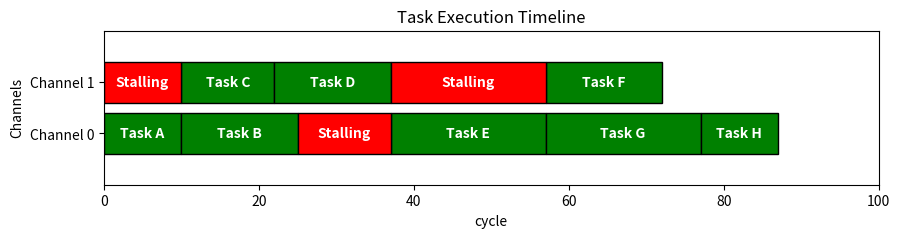

Reproduce this figure in Python.
import pandas as pd
import matplotlib.pyplot as plt

class TaskProfile:
    def __init__(self, task_id, task_name, channel_id, latency, blocking, blocked_channels):
        self.task_id = task_id
        self.task_name = task_name  # 任务名称
        self.channel_id = channel_id  # 任务所属的channel
        self.blocking = blocking
        self.latency = latency
        self.start_cycle = 0
        self.end_cycle = 0
        self.stall_cycle = 0
        self.blocked_channels = blocked_channels  # 指定哪些channels会被block

    @staticmethod
    def simulate_pipeline(tasks):
        # 存储每个channel的当前结束时间和stall时间
        channel_end_cycles = {}
        channel_stall_times = {}

        results = []

        for task in tasks:
            # 获取当前channel的最早可开始时间
            channel_id = task.channel_id
            if channel_id in channel_end_cycles:
                start_cycle = channel_end_cycles[channel_id]
            else:
                start_cycle = 0

            # 检查是否有其他任务阻塞了该任务所在的channel
            for other_task in tasks:
                if task.channel_id in other_task.blocked_channels:
                    if other_task.end_cycle > start_cycle:
                        task.stall_cycle += other_task.end_cycle - start_cycle
                        start_cycle = other_task.end_cycle

            # 如果当前任务是阻塞任务，更新它阻塞的channel的结束时间
            if task.blocking:
                for blocked_channel in task.blocked_channels:
                    if blocked_channel in channel_end_cycles:
                        if channel_end_cycles[blocked_channel] < task.end_cycle:
                            channel_end_cycles[blocked_channel] = task.end_cycle

            # 计算任务的开始时间和结束时间
            task.start_cycle = start_cycle
            task.end_cycle = task.start_cycle + task.latency

            # 更新该channel的结束时间
            channel_end_cycles[channel_id] = task.end_cycle

            # 累加该channel的stall时间
            if channel_id not in channel_stall_times:
                channel_stall_times[channel_id] = 0
            channel_stall_times[channel_id] += task.stall_cycle
            # print(f"channel_id {channel_id} task.stall_cycle {task.stall_cycle} {channel_stall_times[channel_id]}")

            # 将任务信息记录下来
            results.append({
                'task_id': task.task_id,
                'task_name': task.task_name,  # 记录task_name
                'channel_id': task.channel_id,  # 记录channel_id
                'start_cycle': task.start_cycle,
                'end_cycle': task.end_cycle,
                'stall_cycle': task.stall_cycle,
                'blocked_channels': task.blocked_channels  # 被阻塞的channels
            })

        # 找出最后完成的channel
        final_channel = max(channel_end_cycles, key=channel_end_cycles.get)
        final_end_cycle = channel_end_cycles[final_channel]
        final_stall_time = channel_stall_times[final_channel]

        print(f"Key Path: Channel {final_channel}")
        print(f"Total Time: {final_end_cycle} cycles")
        print(f"Total Stall Time: {final_stall_time} cycles")

        return results

    @staticmethod
    def visualize_pipeline(tasks):
        # 按channel_id进行分组和排序
        tasks_sorted = sorted(tasks, key=lambda x: x.channel_id)

        fig, ax = plt.subplots(figsize=(10, 2))

        # 设置xy轴的范围
        ax.set_ylim(-1, 2)
        ax.set_xlim(0, 100)

        # 记录绘制的Y轴对应的channel
        channel_positions = {}
        current_channel_position = 0

        for task in tasks_sorted:
            # 如果是新的channel，更新绘图的位置
            if task.channel_id not in channel_positions:
                channel_positions[task.channel_id] = current_channel_position
                current_channel_position += 1

            # 任务的起始时间和长度
            start_cycle = task.start_cycle
            duration = task.latency
            channel_y_position = channel_positions[task.channel_id]

            # 可视化任务的执行区间，设置边框颜色和宽度
            ax.barh(channel_y_position, duration, 
                    left=start_cycle, color='green', edgecolor='black', linewidth=1)

            # 在条形图中间添加任务名称
            ax.text(start_cycle + duration / 2, channel_y_position, task.task_name, 
                    va='center', ha='center', color='white', fontweight='bold')

            # 如果存在等待时间，绘制等待时间的部分，设置边框颜色和宽度
            if task.stall_cycle > 0:
                ax.barh(channel_y_position, task.stall_cycle, 
                        left=start_cycle - task.stall_cycle, color='red', edgecolor='black', linewidth=1)

                # 在等待的红色部分添加文本
                ax.text(start_cycle - task.stall_cycle / 2, channel_y_position, 'Stalling',
                        va='center', ha='center', color='white', fontweight='bold')

        # 设置Y轴标签为对应的channel
        ax.set_yticks(list(channel_positions.values()))
        ax.set_yticklabels([f'Channel {channel_id}' for channel_id in channel_positions.keys()])

        ax.set_xlabel('cycle')
        ax.set_ylabel('Channels')
        ax.set_title('Task Execution Timeline')

        plt.show()

if __name__ == "__main__":
    tasks = [
        TaskProfile(1, "Task A", channel_id=0, latency=10, blocking=True, blocked_channels=[1]),
        TaskProfile(2, "Task B", channel_id=0, latency=15, blocking=False, blocked_channels=[]),
        TaskProfile(3, "Task C", channel_id=1, latency=12, blocking=False, blocked_channels=[]),
        TaskProfile(4, "Task D", channel_id=1, latency=15, blocking=True, blocked_channels=[0]),
        TaskProfile(5, "Task E", channel_id=0, latency=20, blocking=True, blocked_channels=[1]),
        TaskProfile(6, "Task F", channel_id=1, latency=15, blocking=False, blocked_channels=[]),
        TaskProfile(7, "Task G", channel_id=0, latency=20, blocking=False, blocked_channels=[]),
        TaskProfile(8, "Task H", channel_id=0, latency=10, blocking=False, blocked_channels=[])
    ]

    results = TaskProfile.simulate_pipeline(tasks)
    df = pd.DataFrame(results)
    print(df)

    # 可视化任务的执行流水线
    TaskProfile.visualize_pipeline(tasks)
